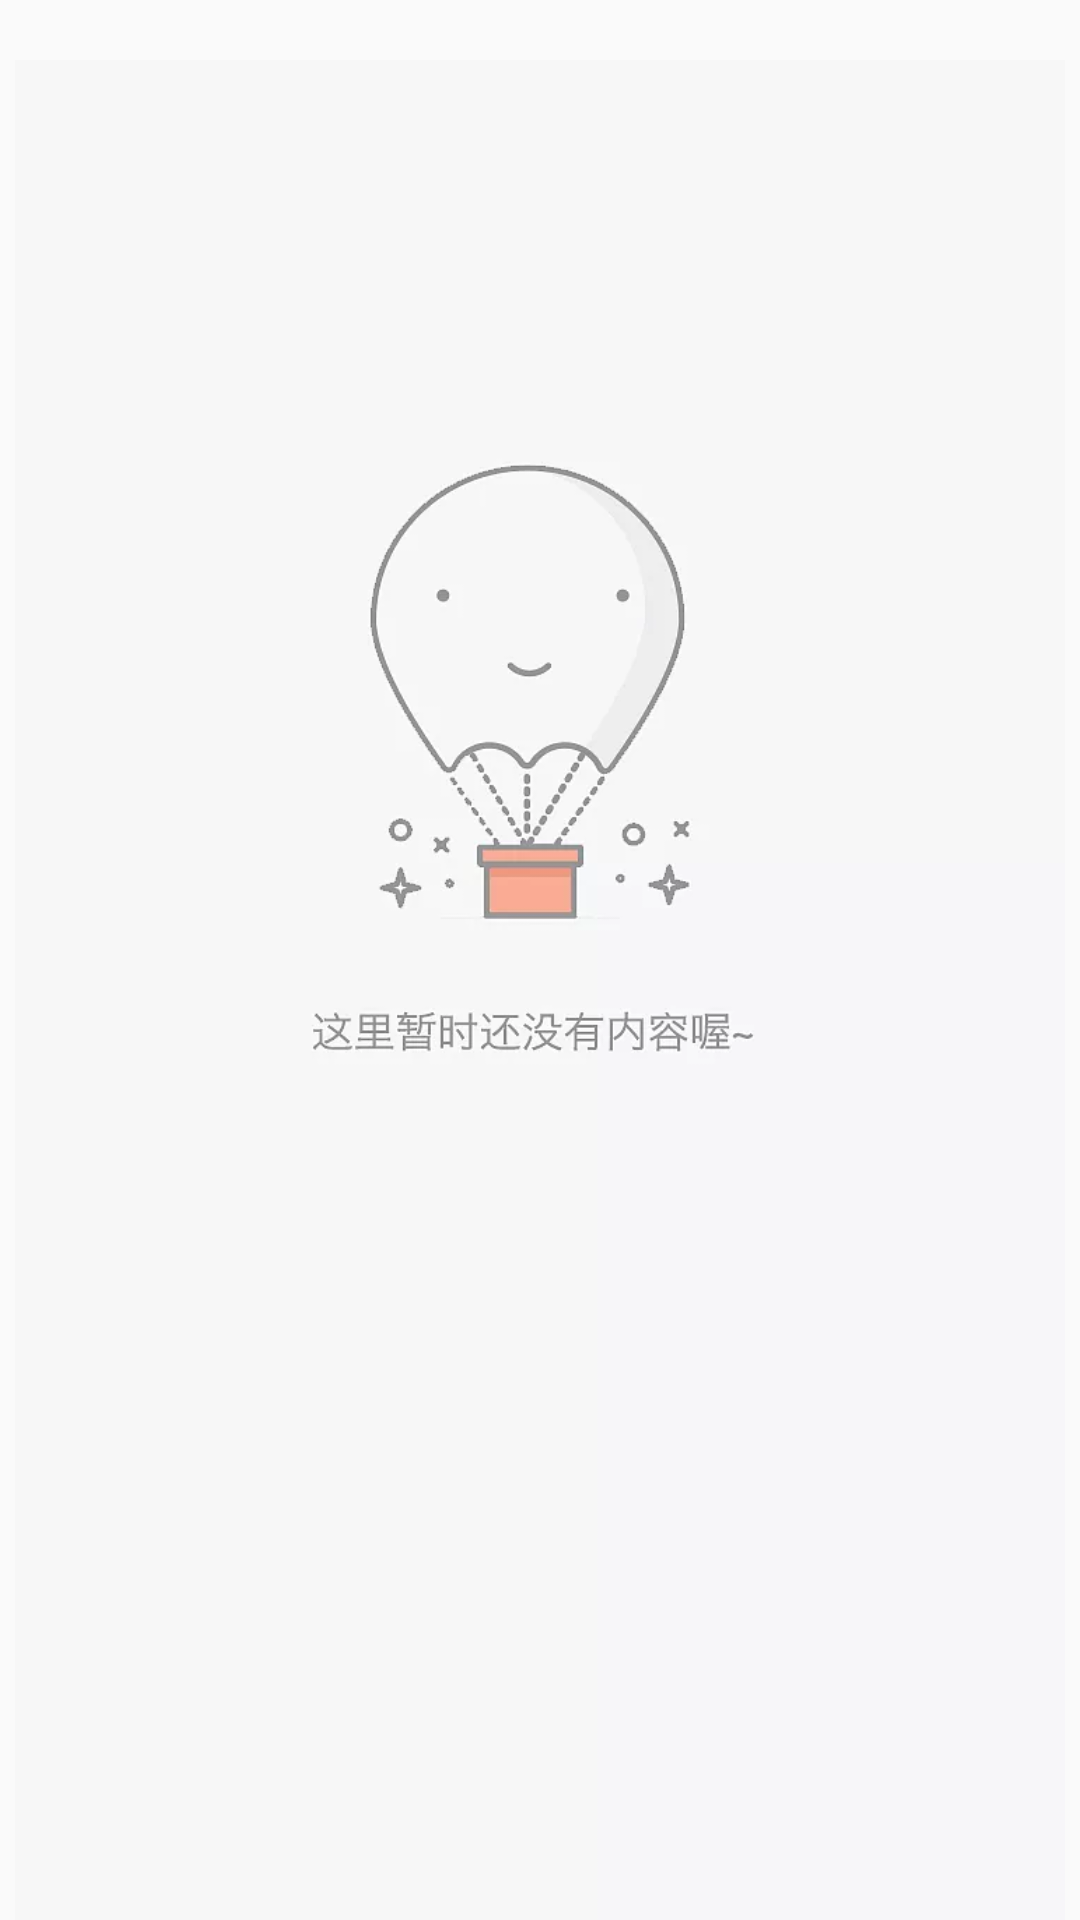

Reconstruct the res/layout file that produces this screen, plus the resources it refers to.
<!-- AndroidManifest.xml: application theme AppTheme -->
<!-- res/layout/fragment_rx_item.xml -->
<?xml version="1.0" encoding="utf-8"?>
<LinearLayout xmlns:android="http://schemas.android.com/apk/res/android"
    android:orientation="vertical" 
    android:layout_width="match_parent"
    android:layout_height="match_parent">
    <ImageView
        android:id="@+id/image"
        android:src="@drawable/placeholder"
        android:layout_width="match_parent"
        android:layout_height="wrap_content"
        android:layout_marginLeft="5dp"
        android:layout_marginRight="5dp"
        android:layout_marginTop="20dp"
        android:adjustViewBounds="true"
        android:scaleType="fitXY" />

    <TextView
        android:id="@+id/text"
        android:layout_width="match_parent"
        android:layout_height="wrap_content"
        android:layout_marginBottom="20dp"
        android:layout_marginLeft="5dp"
        android:layout_marginRight="5dp"
        android:background="@color/materialGrey"
        android:gravity="center"
        android:padding="2dp" />
</LinearLayout>
<!-- resources referenced by this layout -->
<resources>
  <!-- drawable placeholder: webp bitmap (drawable-v24, 9110 bytes) -->
  <style name="AppTheme" parent="Theme.AppCompat.Light.NoActionBar">
          
          <item name="colorPrimary">@color/colorPrimary</item>
          <item name="colorPrimaryDark">@color/colorPrimaryDark</item>
          <item name="colorAccent">@color/colorPrimaryDark</item>
          <item name="android:windowIsTranslucent">true</item>
      </style>
  <color name="colorPrimary">#E91E63</color>
  <color name="colorPrimaryDark">#C2185B</color>
</resources>
